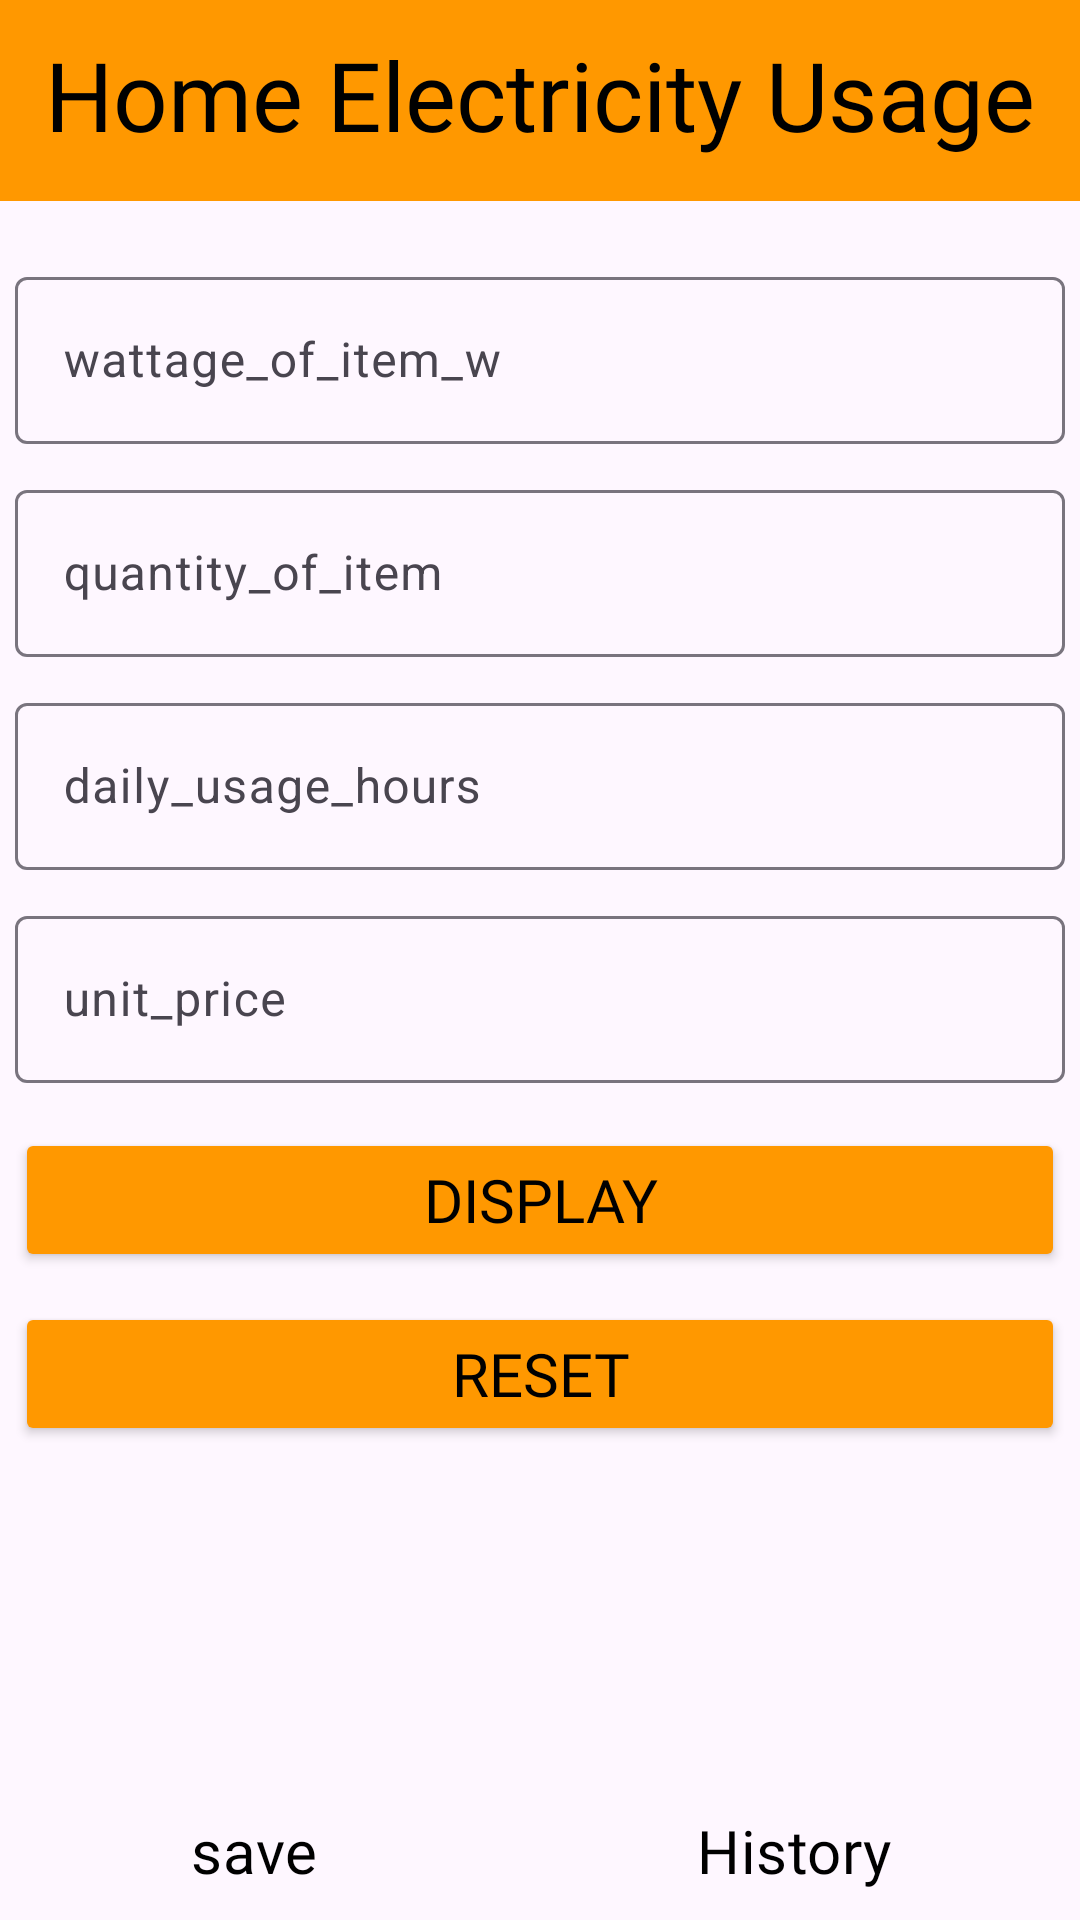

The Android layout XML behind this screen, and the referenced resources:
<!-- AndroidManifest.xml: application theme Theme.Billwise -->
<!-- res/layout/activity_home_usage.xml -->
<?xml version="1.0" encoding="utf-8"?>
<LinearLayout xmlns:android="http://schemas.android.com/apk/res/android"
    xmlns:app="http://schemas.android.com/apk/res-auto"
    xmlns:tools="http://schemas.android.com/tools"
    android:layout_width="match_parent"
    android:orientation="vertical"
    android:layout_height="match_parent"
    tools:context=".HomeUsage">

    <TextView
        android:id="@+id/item_usage"
        android:layout_width="match_parent"
        android:layout_height="67dp"
        android:layout_marginBottom="20dp"
        android:background="@color/bottom_nav_background"
        android:fontFamily="@font/irish_grover"
        android:onClick="buttonLogin"
        android:padding="10dp"
        android:text="Home Electricity Usage"
        android:textAlignment="center"
        android:textColor="@color/black"
        android:textSize="32sp"
        app:layout_constraintBottom_toBottomOf="parent"
        app:layout_constraintEnd_toEndOf="parent" />


    <com.google.android.material.textfield.TextInputLayout
        android:layout_width="match_parent"
        android:layout_height="wrap_content">

        <com.google.android.material.textfield.TextInputEditText
            android:id="@+id/wattage"
            android:layout_width="match_parent"
            android:layout_height="wrap_content"
            android:layout_marginStart="5dp"
            android:layout_marginEnd="5dp"
            android:layout_marginBottom="10dp"

            android:hint="wattage_of_item_w" />

    </com.google.android.material.textfield.TextInputLayout>


    <com.google.android.material.textfield.TextInputLayout
        android:layout_width="match_parent"
        android:layout_height="wrap_content">

        <com.google.android.material.textfield.TextInputEditText
            android:id="@+id/quantity"
            android:layout_width="match_parent"
            android:layout_height="wrap_content"
            android:layout_marginStart="5dp"
            android:layout_marginEnd="5dp"
            android:layout_marginBottom="10dp"

            android:hint="quantity_of_item" />

    </com.google.android.material.textfield.TextInputLayout>

    <com.google.android.material.textfield.TextInputLayout
        android:layout_width="match_parent"
        android:layout_height="wrap_content">

        <com.google.android.material.textfield.TextInputEditText
            android:id="@+id/daily_usage"
            android:layout_width="match_parent"
            android:layout_height="wrap_content"
            android:layout_marginStart="5dp"
            android:layout_marginEnd="5dp"
            android:layout_marginBottom="10dp"
            android:hint="daily_usage_hours" />


    </com.google.android.material.textfield.TextInputLayout>

    <com.google.android.material.textfield.TextInputLayout
        android:layout_width="match_parent"
        android:layout_height="wrap_content">

        <com.google.android.material.textfield.TextInputEditText
            android:id="@+id/unitPrice"
            android:layout_width="match_parent"
            android:layout_height="wrap_content"
            android:layout_marginStart="5dp"
            android:layout_marginEnd="5dp"
            android:layout_marginBottom="10dp"

            android:hint="unit_price" />

    </com.google.android.material.textfield.TextInputLayout>

    <Button
        android:id="@+id/button_display"
        android:layout_width="match_parent"
        android:layout_height="wrap_content"
        android:layout_margin="5dp"
        android:backgroundTint="@color/bottom_nav_background"
        android:fontFamily="@font/irish_grover"
        android:text="display"
        android:textColor="#000000"
        android:textSize="20sp" />

    <Button
        android:id="@+id/delete"
        android:layout_width="match_parent"
        android:layout_height="wrap_content"
        android:layout_margin="5dp"
        android:backgroundTint="@color/bottom_nav_background"
        android:fontFamily="@font/irish_grover"
        android:text="Reset"
        android:textColor="#000000"
        android:textSize="20sp" />

    <TextView
        android:id="@+id/resultText"
        android:layout_width="match_parent"
        android:layout_height="93dp"
        android:layout_marginBottom="2dp"
        android:padding="5dp"
        android:textAlignment="center"
        android:textColor="@color/black"
        android:textSize="22sp"
        app:layout_constraintBottom_toBottomOf="parent" />

    <LinearLayout
        android:layout_width="match_parent"
        android:layout_height="75dp"
        android:orientation="horizontal">

        <Button
            android:id="@+id/save"
            style="?android:attr/buttonBarButtonStyle"
            android:layout_width="wrap_content"
            android:layout_height="60dp"
            android:layout_margin="5dp"
            android:layout_weight="1"
            android:backgroundTint="@color/bottom_nav_background"
            android:fontFamily="@font/irish_grover"
            android:text="save"
            android:textColor="@color/black"
            android:textSize="20sp" />

        <Button
            android:id="@+id/update"
            style="?android:attr/buttonBarButtonStyle"
            android:layout_width="wrap_content"
            android:layout_height="60dp"
            android:layout_margin="5dp"
            android:layout_weight="1"
            android:backgroundTint="@color/bottom_nav_background"
            android:fontFamily="@font/irish_grover"
            android:text="History"
            android:textColor="@color/black"
            android:textSize="20sp" />

    </LinearLayout>




</LinearLayout>
<!-- resources referenced by this layout -->
<resources>
  <color name="black">#FF000000</color>
  <color name="bottom_nav_background">#FF9800</color>
  <style name="Theme.Billwise" parent="Base.Theme.Billwise" />
  <style name="Base.Theme.Billwise" parent="Theme.Material3.DayNight.NoActionBar">
          
          
          <item name="android:statusBarColor" tools:targetApi="l"> @color/bottom_nav_selected_item</item>
  
      </style>
  <color name="bottom_nav_selected_item"> #220006</color>
</resources>
